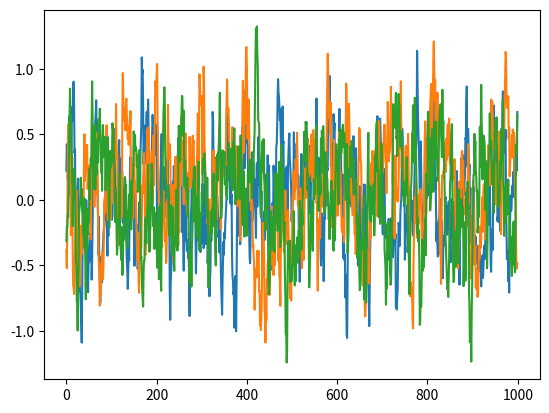

Generate this figure with matplotlib:
# --------------------------------------
# Ornstein-Uhlenbeck Noise
# Author: Flood Sung
# Date: 2016.5.4
# Reference: https://github.com/rllab/rllab/blob/master/rllab/exploration_strategies/ou_strategy.py
# --------------------------------------

import numpy as np
import numpy.random as nr
import matplotlib.pyplot as plt


class OUNoise:
    """docstring for OUNoise"""
    def __init__(self,action_dimension,mu=0, theta=0.15, sigma=0.2):
        self.action_dimension = action_dimension
        self.mu = mu
        self.theta = theta
        self.sigma = sigma
        self.state = np.ones(self.action_dimension) * self.mu
        self.reset()

    def reset(self):
        self.state = np.ones(self.action_dimension) * self.mu

    def noise(self):
        x = self.state
        dx = self.theta * (self.mu - x) + self.sigma * nr.randn(len(x))
        self.state = x + dx
        return self.state

if __name__ == '__main__':
    ou = OUNoise(3)
    states = []
    for i in range(1000):
        states.append(ou.noise())
    plt.figure()
    plt.plot(states)
    plt.show()